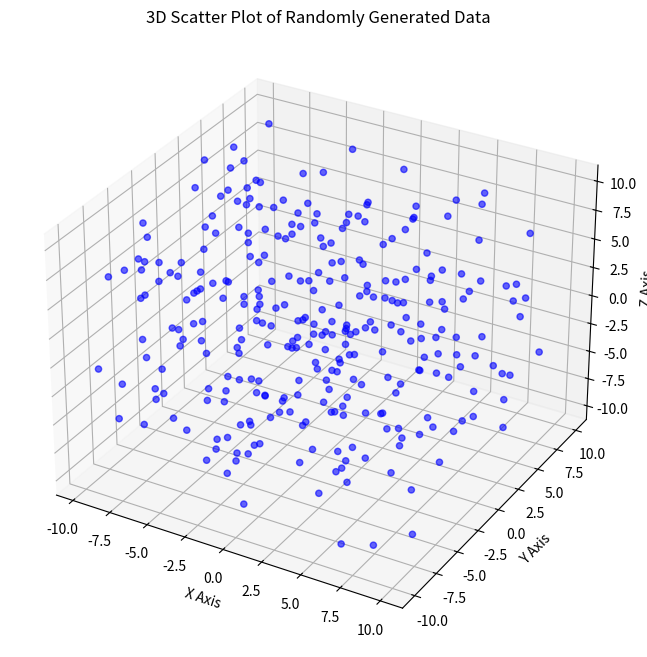

The matplotlib source for this figure:
# 1. Using the given dataset, to generate a 3D scatter plot to visualize the distribution of data points in a three- dimensional space.
# np.random.seed(30)
# data = {
# }
# 'X': np.random. uniform (-10, 10, 300),
# 'Y': np.random. uniform (-10, 10, 300),
# 'Z': np.random. uniform (-10, 10, 300)
# df = pd.DataFrame(data)

import numpy as np
import pandas as pd
import matplotlib.pyplot as plt
from mpl_toolkits.mplot3d import Axes3D

# Set a random seed for reproducibility
np.random.seed(30)

# Generate the dataset
data = {
    'X': np.random.uniform(-10, 10, 300),
    'Y': np.random.uniform(-10, 10, 300),
    'Z': np.random.uniform(-10, 10, 300)
}
df = pd.DataFrame(data)

# Create a 3D scatter plot
fig = plt.figure(figsize=(10, 8))
ax = fig.add_subplot(111, projection='3d')

# Scatter plot
ax.scatter(df['X'], df['Y'], df['Z'], color='blue', alpha=0.6)

# Add title and labels
ax.set_title('3D Scatter Plot of Randomly Generated Data')
ax.set_xlabel('X Axis')
ax.set_ylabel('Y Axis')
ax.set_zlabel('Z Axis')

# Display the plot
plt.show()
